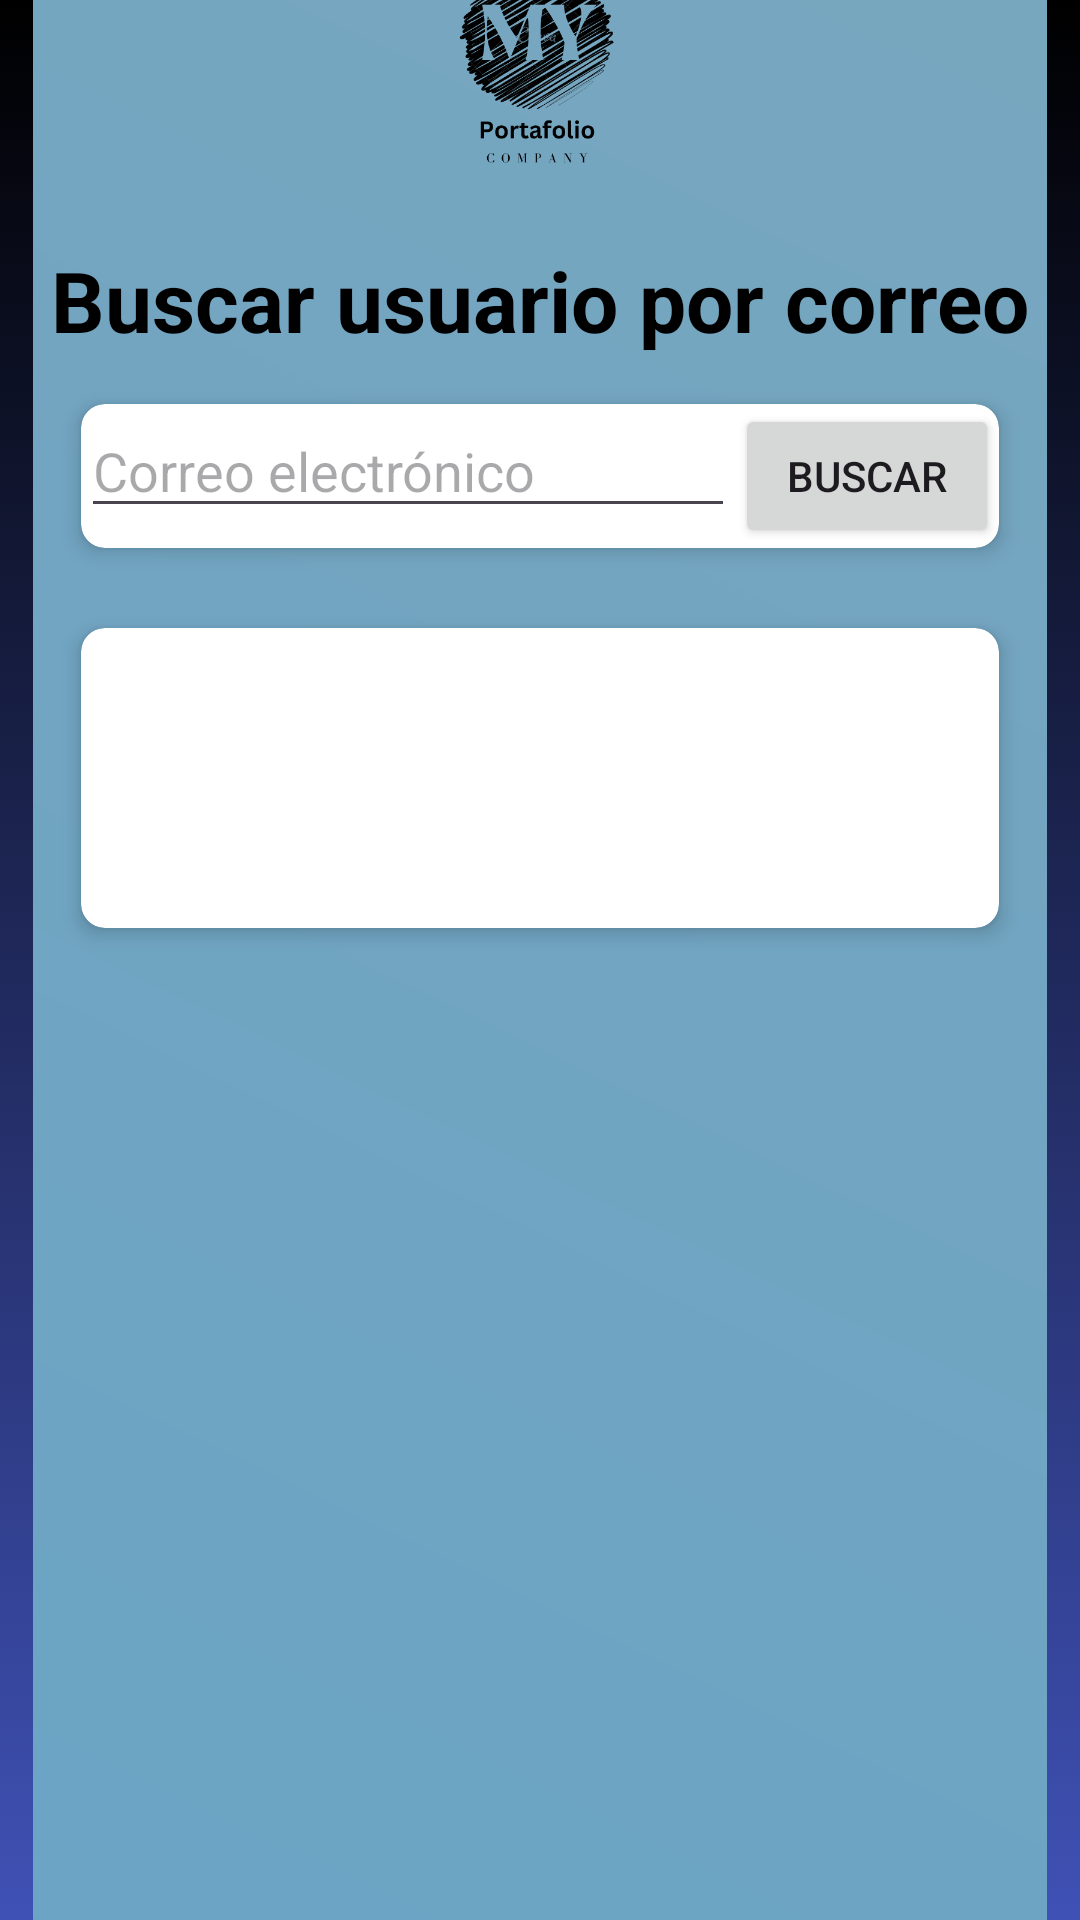

Reconstruct the res/layout file that produces this screen, plus the resources it refers to.
<!-- AndroidManifest.xml: application theme Theme.MyPortafolio -->
<!-- res/layout/activity_chat.xml -->
<?xml version="1.0" encoding="utf-8"?>
<androidx.constraintlayout.widget.ConstraintLayout
    xmlns:android="http://schemas.android.com/apk/res/android"
    xmlns:app="http://schemas.android.com/apk/res-auto"
    xmlns:tools="http://schemas.android.com/tools"
    android:layout_width="match_parent"
    android:layout_height="match_parent"
    tools:context=".ChatActivity"
    android:background="@drawable/gradiant_list"   >

    <androidx.constraintlayout.widget.ConstraintLayout
        android:layout_width="338dp"
        android:layout_height="701dp"
        android:background="@drawable/rounded_corners2"
        app:layout_constraintBottom_toBottomOf="parent"
        app:layout_constraintEnd_toEndOf="parent"
        app:layout_constraintHorizontal_bias="0.493"
        app:layout_constraintStart_toStartOf="parent"
        app:layout_constraintTop_toTopOf="parent"
        app:layout_constraintVertical_bias="0.533">
        
        <ImageView
            android:id="@+id/imageView"
            android:layout_width="100dp"
            android:layout_height="100dp"
            app:layout_constraintBottom_toBottomOf="parent"
            app:layout_constraintEnd_toEndOf="parent"
            app:layout_constraintHorizontal_bias="0.496"
            app:layout_constraintStart_toStartOf="parent"
            app:layout_constraintTop_toTopOf="parent"
            app:layout_constraintVertical_bias="0.009"
            app:srcCompat="@drawable/logo" />

        
        <TextView
            android:id="@+id/titleText"
            android:layout_width="wrap_content"
            android:layout_height="wrap_content"
            android:layout_marginTop="8dp"
            android:text="@string/chat_title_text"
            android:textColor="@android:color/black"
            android:textSize="28sp"
            android:textStyle="bold"
            app:layout_constraintEnd_toEndOf="parent"
            app:layout_constraintHorizontal_bias="0.5"
            app:layout_constraintStart_toStartOf="parent"
            app:layout_constraintTop_toBottomOf="@id/imageView" />

        
        <androidx.cardview.widget.CardView
            android:id="@+id/listviewBuscarUsuario"
            android:layout_width="0dp"
            android:layout_height="wrap_content"
            android:layout_margin="16dp"
            app:cardCornerRadius="8dp"
            app:cardElevation="4dp"
            app:layout_constraintEnd_toEndOf="parent"
            app:layout_constraintStart_toStartOf="parent"
            app:layout_constraintTop_toBottomOf="@id/titleText">

            <LinearLayout
                android:layout_width="match_parent"
                android:layout_height="wrap_content"
                android:orientation="horizontal">

                <EditText
                    android:id="@+id/searchEmailEditText"
                    android:layout_width="5dp"
                    android:layout_height="wrap_content"
                    android:layout_weight="1"
                    android:hint="@string/chat_email_hint"
                    android:inputType="textEmailAddress" />

                <Button
                    android:id="@+id/searchUserButton"
                    android:layout_width="wrap_content"
                    android:layout_height="wrap_content"
                    android:text="@string/chat_search_button" />
            </LinearLayout>
        </androidx.cardview.widget.CardView>

        
        <androidx.cardview.widget.CardView
            android:id="@+id/listviewUsuarios"
            android:layout_width="0dp"
            android:layout_height="wrap_content"
            android:layout_margin="16dp"
            app:cardCornerRadius="8dp"
            app:cardElevation="4dp"
            app:layout_constraintBottom_toTopOf="@id/textViewMiddleTitle"
            app:layout_constraintEnd_toEndOf="parent"
            app:layout_constraintStart_toStartOf="parent"
            app:layout_constraintTop_toBottomOf="@id/listviewBuscarUsuario">

            <ListView
                android:id="@+id/usersListView"
                android:layout_width="match_parent"
                android:layout_height="100dp"
                app:layout_constraintTop_toBottomOf="@id/messageEditText" />
        </androidx.cardview.widget.CardView>

        

        <TextView
            android:id="@+id/textViewMiddleTitle"
            android:layout_width="wrap_content"
            android:layout_height="wrap_content"
            android:text="@string/chat_middle_title"
            android:textSize="24dp"
            android:textStyle="bold"
            android:visibility="invisible"
            app:layout_constraintBottom_toTopOf="@+id/listViewChatUsuarios"
            app:layout_constraintEnd_toEndOf="parent"
            app:layout_constraintHorizontal_bias="0.51"
            app:layout_constraintStart_toStartOf="parent"
            app:layout_constraintTop_toBottomOf="@+id/listviewUsuarios" />

        <androidx.cardview.widget.CardView
            android:id="@+id/listViewChatUsuarios"
            android:layout_width="310dp"
            android:layout_height="200dp"
            android:layout_margin="16dp"
            android:visibility="invisible"
            app:cardCornerRadius="8dp"
            app:cardElevation="4dp"
            app:layout_constraintBottom_toTopOf="@id/messageInputLayout"
            app:layout_constraintEnd_toEndOf="parent"
            app:layout_constraintStart_toStartOf="parent"
            app:layout_constraintTop_toBottomOf="@id/textViewMiddleTitle">

            <ListView
                android:id="@+id/conversationsListView"
                android:layout_width="match_parent"
                android:layout_height="185dp" />
        </androidx.cardview.widget.CardView>

        
        <LinearLayout
            android:id="@+id/messageInputLayout"
            android:layout_width="match_parent"
            android:layout_height="wrap_content"
            android:layout_marginTop="-38dp"
            android:orientation="horizontal"
            android:visibility="invisible"
            app:layout_constraintBottom_toBottomOf="parent"
            app:layout_constraintEnd_toEndOf="parent"
            app:layout_constraintStart_toStartOf="parent"
            app:layout_constraintTop_toBottomOf="@+id/conversationsListView">

            
            <EditText
                android:id="@+id/messageEditText"
                android:layout_width="0dp"
                android:layout_height="wrap_content"
                android:layout_marginStart="10dp"
                android:layout_marginEnd="10dp"
                android:layout_weight="1"
                android:hint="@string/chat_message_hint"
                android:inputType="textMultiLine" />

            
            <Button
                android:id="@+id/sendButton"
                android:layout_width="wrap_content"
                android:layout_height="wrap_content"
                android:text="@string/chat_send_button" />
        </LinearLayout>


    </androidx.constraintlayout.widget.ConstraintLayout>

</androidx.constraintlayout.widget.ConstraintLayout>
<!-- resources referenced by this layout -->
<resources>
  <!-- drawable gradiant_list (drawable) -->
  <?xml version="1.0" encoding="utf-8"?>
  <animation-list xmlns:android="http://schemas.android.com/apk/res/android">
          <item
              android:drawable="@drawable/background_1"
              android:duration="2500"/>
          <item
              android:drawable="@drawable/background_2"
              android:duration="2500"/>
          <item
              android:drawable="@drawable/background_3"
              android:duration="2500"/>
  </animation-list>
  <!-- drawable logo: png bitmap (drawable, 95954 bytes) -->
  <!-- drawable rounded_corners2 (drawable) -->
  <shape xmlns:android="http://schemas.android.com/apk/res/android">
      <gradient
          android:startColor="#6AA4C5"
          android:endColor="#78A6BF"
          android:angle="45"/>
      <corners android:radius="20dp"/>
  </shape>
  <string name="chat_email_hint">Correo electrónico</string>
  <string name="chat_message_hint">Escribe un mensaje</string>
  <string name="chat_middle_title">¡Ya puedes chatear online!.</string>
  <string name="chat_search_button">Buscar</string>
  <string name="chat_send_button">Enviar</string>
  <string name="chat_title_text">Buscar usuario por correo</string>
  <style name="Theme.MyPortafolio" parent="Base.Theme.MyPortafolio" />
  <!-- drawable background_1 (drawable) -->
  <?xml version="1.0" encoding="utf-8"?>
  <selector xmlns:android="http://schemas.android.com/apk/res/android">
      <item>
          <shape>
              <gradient
                  android:angle="255"
                  android:startColor="#000000"
                  android:endColor="#3F51B5"
                  />
          </shape>
      </item>
  </selector>
  <!-- drawable background_2 (drawable) -->
  <?xml version="1.0" encoding="utf-8"?>
  <selector xmlns:android="http://schemas.android.com/apk/res/android">
      <item>
          <shape>
              <gradient
                  android:angle="255"
                  android:startColor="#3F51B5"
                  android:endColor="#1E6721"
                  />
          </shape>
      </item>
  </selector>
  <!-- drawable background_3 (drawable) -->
  <?xml version="1.0" encoding="utf-8"?>
  <selector xmlns:android="http://schemas.android.com/apk/res/android">
      <item>
          <shape>
              <gradient
                  android:angle="255"
                  android:startColor="#1E6721"
                  android:endColor="#000000"
                  />
          </shape>
      </item>
  </selector>
  <style name="Base.Theme.MyPortafolio" parent="Theme.Material3.DayNight.NoActionBar">
          
          
      </style>
</resources>
